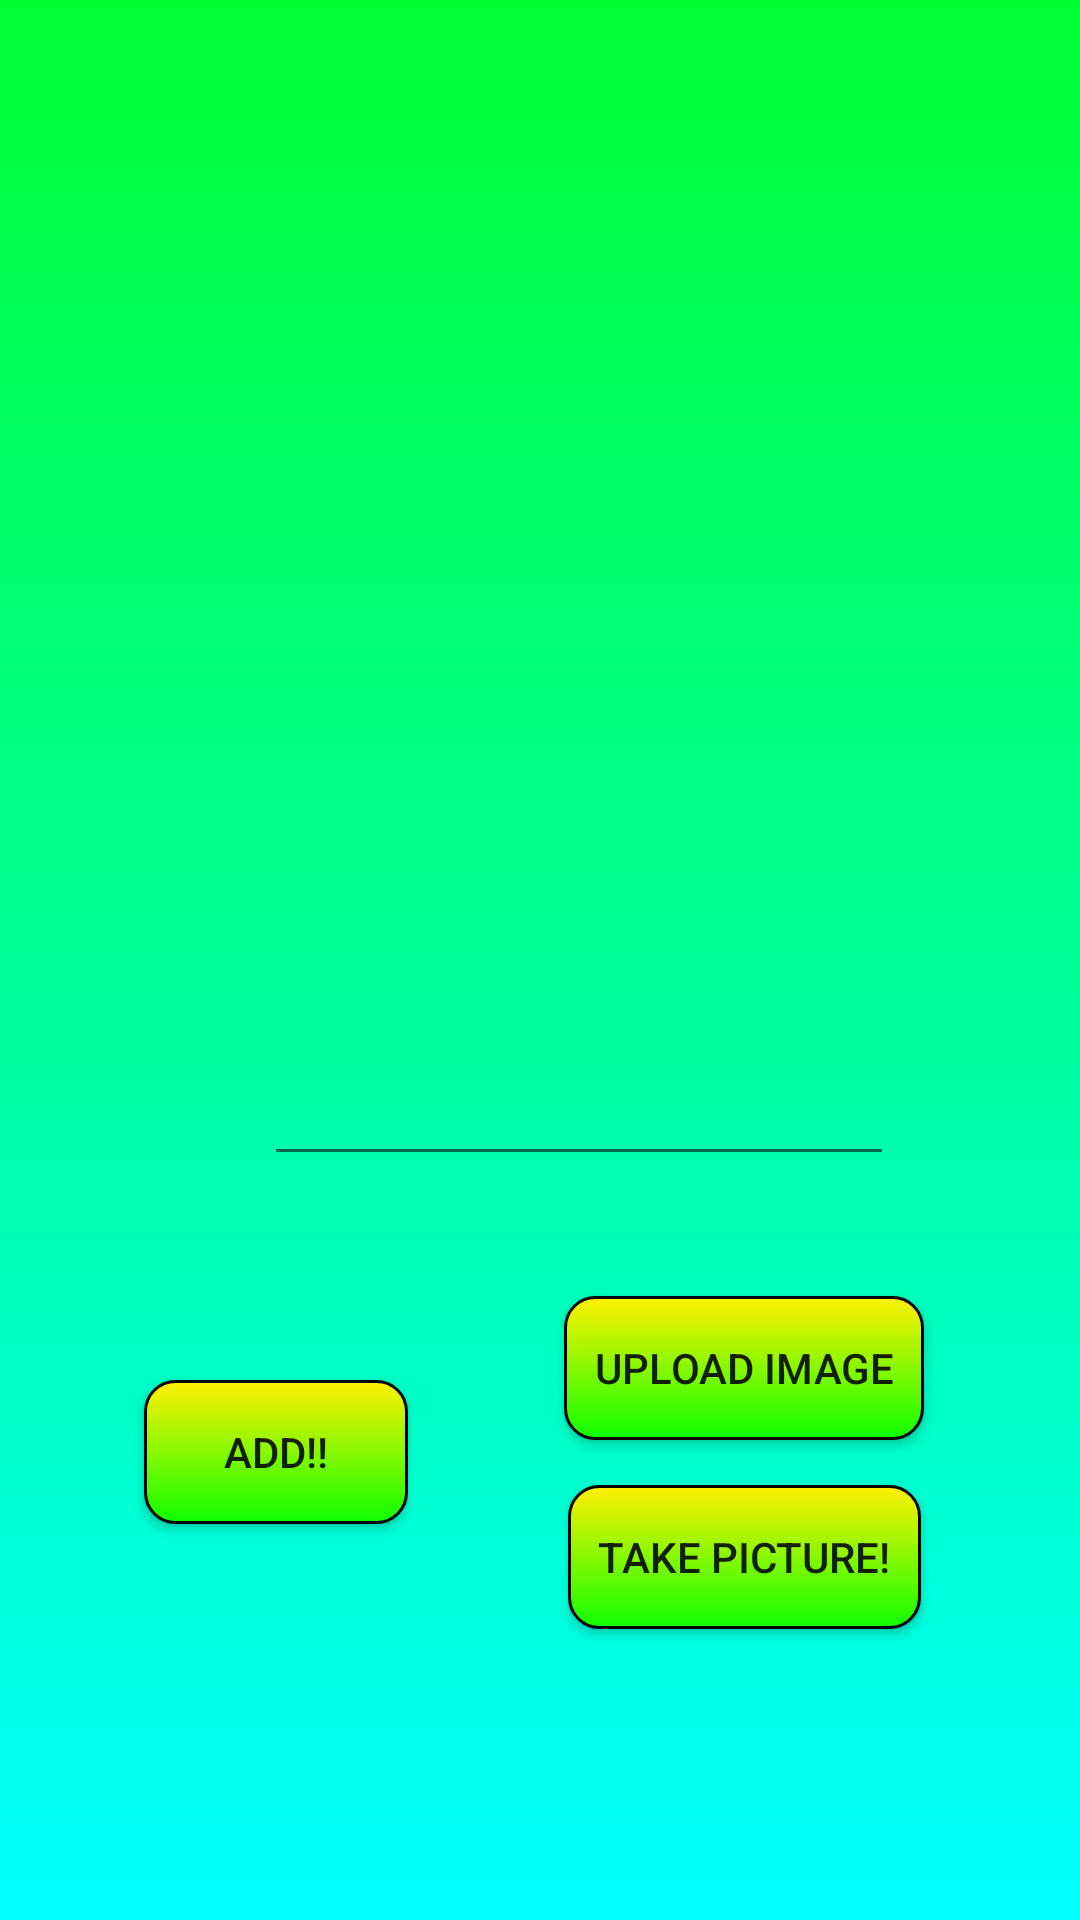

This screen was rendered from an Android layout file. Write that file and the resources it references.
<!-- AndroidManifest.xml: application theme AppTheme -->
<!-- res/layout/activity_add.xml -->
<?xml version="1.0" encoding="utf-8"?>
<androidx.constraintlayout.widget.ConstraintLayout xmlns:android="http://schemas.android.com/apk/res/android"
    xmlns:app="http://schemas.android.com/apk/res-auto"
    xmlns:tools="http://schemas.android.com/tools"
    android:id="@+id/relativeLayout"
    android:layout_width="match_parent"
    android:layout_height="match_parent"
    tools:context=".AddActivity"
    android:background="@drawable/background">

    <EditText
        android:id="@+id/editText"
        android:layout_width="wrap_content"
        android:layout_height="wrap_content"
        android:layout_marginStart="88dp"
        android:layout_marginLeft="88dp"
        android:layout_marginBottom="40dp"
        android:ems="10"
        android:inputType="textPersonName"
        app:layout_constraintBottom_toTopOf="@+id/button5"
        app:layout_constraintLeft_toLeftOf="parent"
        app:layout_constraintStart_toStartOf="parent" />

    <ImageView
        android:id="@+id/uploadImage"
        android:layout_width="241dp"
        android:layout_height="245dp"
        android:layout_marginStart="76dp"
        android:layout_marginLeft="76dp"
        android:layout_marginTop="20dp"
        app:layout_constraintBottom_toTopOf="@+id/editText"
        app:layout_constraintLeft_toLeftOf="parent"
        app:layout_constraintStart_toStartOf="parent"
        app:layout_constraintTop_toTopOf="parent"
        app:layout_constraintVertical_bias="0.0" />

    <Button
        android:id="@+id/button4"
        android:layout_width="wrap_content"
        android:layout_height="wrap_content"
        android:layout_marginStart="48dp"
        android:layout_marginLeft="48dp"
        android:layout_marginTop="28dp"
        android:background="@drawable/button_background"
        android:onClick="addPerson"
        android:padding="10dp"
        android:text="@string/add_new_person"
        app:layout_constraintStart_toStartOf="parent"
        app:layout_constraintTop_toTopOf="@+id/button5" />

    <Button
        android:id="@+id/button5"
        android:layout_width="wrap_content"
        android:layout_height="wrap_content"
        android:layout_marginBottom="160dp"
        android:background="@drawable/button_background"
        android:onClick="uploadImage"
        android:padding="10dp"
        android:text="@string/upload_image"
        app:layout_constraintBottom_toBottomOf="parent"
        app:layout_constraintEnd_toEndOf="parent"
        app:layout_constraintStart_toEndOf="@+id/button4" />

    <Button
        android:id="@+id/button6"
        android:layout_width="wrap_content"
        android:layout_height="wrap_content"
        android:layout_marginBottom="80dp"
        android:background="@drawable/button_background"
        android:onClick="takePicture"
        android:padding="10dp"
        android:text="@string/take_picture"
        app:layout_constraintBottom_toBottomOf="parent"
        app:layout_constraintEnd_toEndOf="parent"
        app:layout_constraintStart_toEndOf="@+id/button4"
        app:layout_constraintTop_toBottomOf="@+id/button5"
        app:layout_constraintVertical_bias="0.468" />
</androidx.constraintlayout.widget.ConstraintLayout>
<!-- resources referenced by this layout -->
<resources>
  <!-- drawable background (drawable) -->
  <?xml version="1.0" encoding="utf-8"?>
  <shape xmlns:android="http://schemas.android.com/apk/res/android">
      <gradient android:angle="90"
          android:endColor="#00ff33"
          android:type="linear"
          android:startColor="#00fffe"
          ></gradient>
  </shape>
  <!-- drawable button_background (drawable) -->
  <?xml version="1.0" encoding="utf-8"?>
  <shape xmlns:android="http://schemas.android.com/apk/res/android"
      android:shape="rectangle" android:padding="10dp">
      
      <gradient android:type="linear" android:angle="90" android:endColor="#FFF000"
          android:startColor="#0FFF00"></gradient>
      <stroke android:color="#000000" android:width="1dp"></stroke>
      <corners android:radius="10dp"/>
  </shape>
  <string name="add_new_person">Add!!</string>
  <string name="take_picture">Take picture!</string>
  <string name="upload_image">Upload image</string>
</resources>
